Run: headless pygame with SDL's dummy video driver; simulated clock (each Clock.tick advances the game by its frame time, no real sleeping); random seed 0; keys injected as events and as key.get_pressed() state; no mouse input.
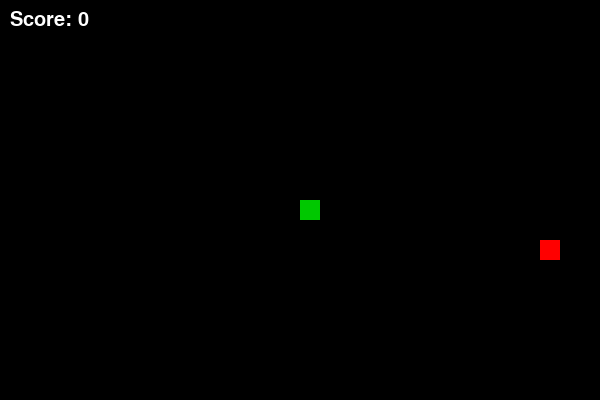
Frame 1 of 2 · flips 1–60 · no input
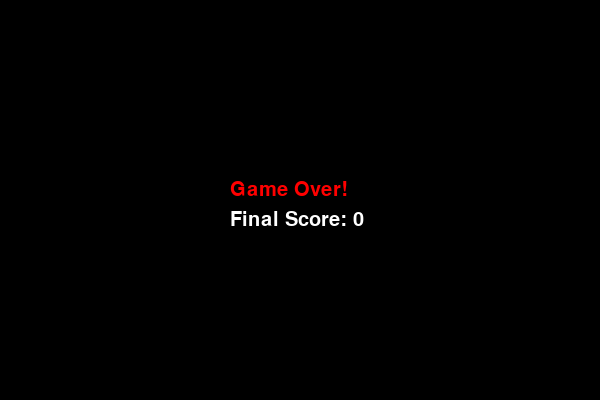
Frame 2 of 2 · flips 61–180 · tapped SPACE, RETURN · held RIGHT (→), D (game ended)

The pygame program that drew these frames:

import pygame
import random

pygame.init()

WIDTH, HEIGHT = 600, 400
BLOCK_SIZE = 20
SPEED = 10

WHITE = (255, 255, 255)
GREEN = (0, 200, 0)
RED = (255, 0, 0)
BLACK = (0, 0, 0)

screen = pygame.display.set_mode((WIDTH, HEIGHT))
pygame.display.set_caption("Snake Game")

clock = pygame.time.Clock()
font = pygame.font.SysFont(None, 30)


def draw_snake(snake):
    for block in snake:
        pygame.draw.rect(screen, GREEN, (block[0], block[1], BLOCK_SIZE, BLOCK_SIZE))


def message(text, color, x, y):
    msg = font.render(text, True, color)
    screen.blit(msg, (x, y))


def game():
    x = WIDTH // 2
    y = HEIGHT // 2

    dx = 0
    dy = 0

    snake = [[x, y]]
    length = 1

    food_x = random.randrange(0, WIDTH - BLOCK_SIZE, BLOCK_SIZE)
    food_y = random.randrange(0, HEIGHT - BLOCK_SIZE, BLOCK_SIZE)

    running = True

    while running:
        for event in pygame.event.get():
            if event.type == pygame.QUIT:
                return

            if event.type == pygame.KEYDOWN:
                if event.key == pygame.K_LEFT:
                    dx = -BLOCK_SIZE
                    dy = 0
                elif event.key == pygame.K_RIGHT:
                    dx = BLOCK_SIZE
                    dy = 0
                elif event.key == pygame.K_UP:
                    dx = 0
                    dy = -BLOCK_SIZE
                elif event.key == pygame.K_DOWN:
                    dx = 0
                    dy = BLOCK_SIZE

        x += dx
        y += dy

        if x < 0 or x >= WIDTH or y < 0 or y >= HEIGHT:
            running = False

        head = [x, y]
        snake.append(head)

        if len(snake) > length:
            del snake[0]

        if head in snake[:-1]:
            running = False

        if x == food_x and y == food_y:
            length += 1
            food_x = random.randrange(0, WIDTH - BLOCK_SIZE, BLOCK_SIZE)
            food_y = random.randrange(0, HEIGHT - BLOCK_SIZE, BLOCK_SIZE)

        screen.fill(BLACK)

        pygame.draw.rect(screen, RED, (food_x, food_y, BLOCK_SIZE, BLOCK_SIZE))
        draw_snake(snake)

        message(f"Score: {length - 1}", WHITE, 10, 10)

        pygame.display.update()
        clock.tick(SPEED)

    screen.fill(BLACK)
    message("Game Over!", RED, WIDTH // 2 - 70, HEIGHT // 2 - 20)
    message(f"Final Score: {length - 1}", WHITE, WIDTH // 2 - 70, HEIGHT // 2 + 10)
    pygame.display.update()
    pygame.time.wait(3000)


game()
pygame.quit()
